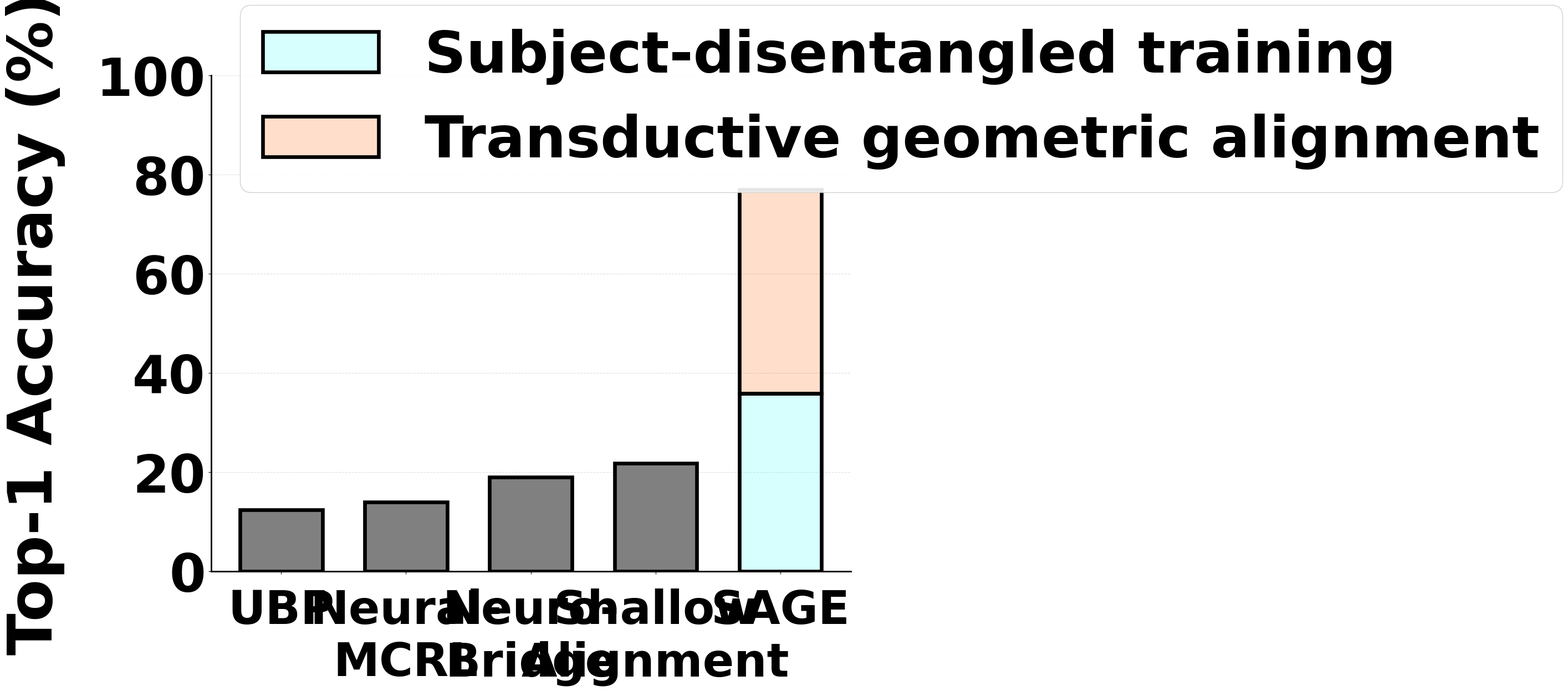

Generate this figure with matplotlib:
import matplotlib.pyplot as plt

plt.rcParams.update(
    {
        "font.family": "serif",
        "font.serif": ["Times New Roman"],
        "font.weight": "bold",
        "axes.labelweight": "bold",
    }
)

# Data - "Neural-MCRL" and "Shallow Alignment" split into two lines
labels = ["UBP", "Neural-\nMCRL", "Neuro-\nBridge", "Shallow\nAlignment", "SAGE"]
base_acc = [12.4, 14.0, 19.0, 21.8, 35.9]
total_acc = 77.0

# Plotting - Preserving the large 22.5 x 12.75 dimensions
fig, ax = plt.subplots(figsize=(22.5, 12.75))

# Ensure grid lines are behind the bars
ax.set_axisbelow(True)
plt.grid(axis='y', linestyle='--', alpha=0.4, zorder=0)

# Bar width preserved at 0.66
bar_width = 0.66

# Non-SAGE bars (grey)
plt.bar(labels[:-1], base_acc[:-1], width=bar_width, color='grey',
        edgecolor='black', linewidth=4.8, zorder=3)

# SAGE bar - Subject-disentangled training
plt.bar(labels[-1], base_acc[-1], width=bar_width, color='#38fffd34',
        edgecolor='black', linewidth=4.8, label='Subject-disentangled training', zorder=3)

# SAGE bar - Transductive geometric alignment (stacked on SAGE)
plt.bar("SAGE", total_acc - 35.9, bottom=35.9, width=bar_width, color='#ff620334',
        edgecolor='black', linewidth=4.8, label='Transductive geometric alignment', zorder=3)

# Font sizes increased by another 50%
plt.ylabel("Top-1 Accuracy (%)", fontsize=80, labelpad=40, fontweight="bold")
plt.xticks(fontsize=60)
plt.yticks(fontsize=68)
plt.setp(ax.get_xticklabels(), fontweight="bold")
plt.setp(ax.get_yticklabels(), fontweight="bold")
ax.tick_params(axis="x", pad=plt.rcParams["xtick.major.pad"] + 15)

# Remove top and right spines
ax.spines['top'].set_visible(False)
ax.spines['right'].set_visible(False)
ax.spines['left'].set_linewidth(2.0)
ax.spines['bottom'].set_linewidth(2.0)

# Legend adjustment - increased by another 50%
plt.legend(
    loc='upper left',
    bbox_to_anchor=(0.0, 1.2),
    bbox_transform=ax.transAxes,
    frameon=True,
    framealpha=0.9,
    edgecolor='0.8',
    prop={'size': 75, 'weight': 'bold'},
)

plt.ylim(0, 100)
plt.tight_layout()

# Save
plt.savefig('sage_comparison.png', dpi=300, bbox_inches='tight')
plt.show()
